pico-8 play session: hold → + tap 🅾, after a click and taps of 🅾, ❎, 🅾+❎, 🅾 in the second before t = 0

[t = 1 s] hold → ~1s, tap 🅾 ~2×
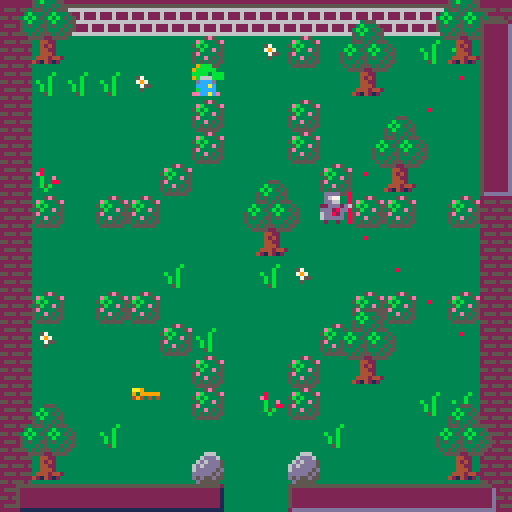
[t = 4 s] hold → ~4s, tap 🅾 ~7×
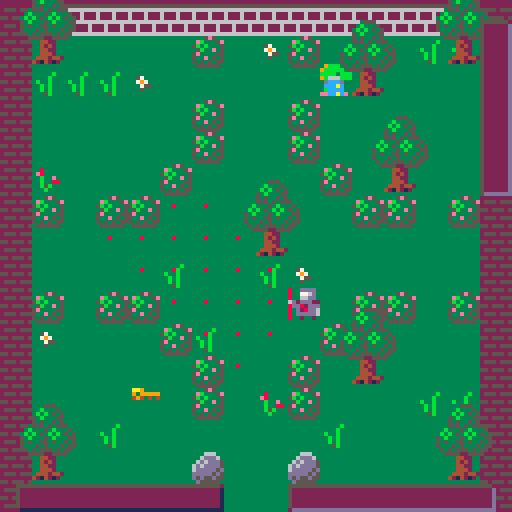
[t = 6 s] hold → ~6s, tap 🅾 ~10×
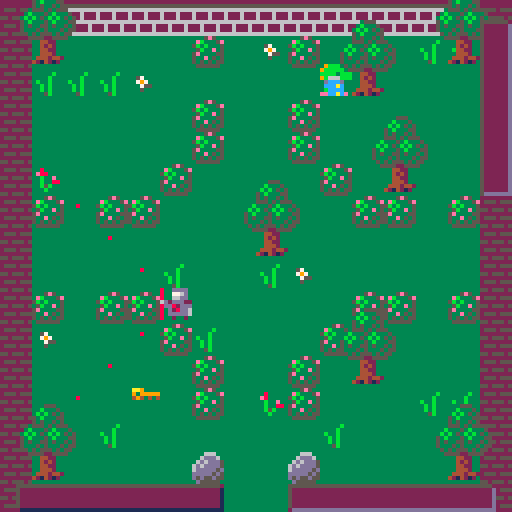
[t = 8 s] hold → ~8s, tap 🅾 ~14×
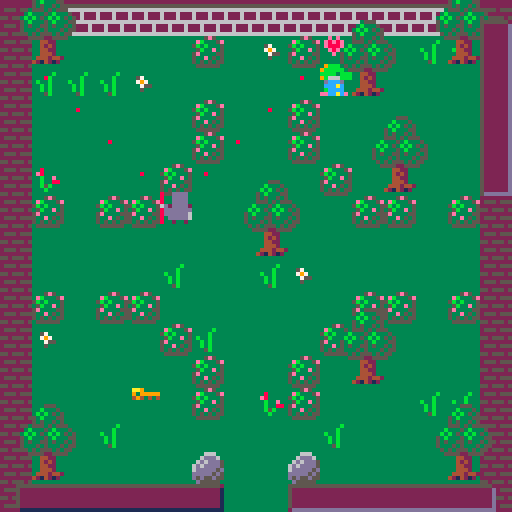

pico-8 cartridge
version 16
__lua__
-- dRAGONDELL
-- BY rELSQUI

cartdata('relsqui_dragondell')

function fr(i) return flr(rnd(i)) end
function choose(a) return a[fr(#a)+1] end
function twixt(i, lo, hi) return i > lo and i < hi end
function is_a(o, cls) return getmetatable(o) == cls end
function opp(dir) return bxor(dir, 1) end
function is_in(o, l) for i in all(l) do if o == i then return true end end return false end

function unpack(t, from)
	from = from or 1
	if (from > #t) return
	return t[from], unpack(t, from+1)
end

function parse(s)
	local result = {}
	for i=1,#s,4 do add(result, sub(s, i, i+3)+0) end
	return unpack(result)
end

local last_heard = {}
function ssfx(s)
	if not last_heard[s] or t() - last_heard[s] > 1 then
		sfx(s)
		last_heard[s] = t()
	end
end

function end_music(game)
	sfx(52, -2)
	music(-1)
	if (game.music) music(25, 0, 7)
	game.current_music = 25
end

function carve_from(x, y, maze)
	local dirs = { parse"   0   1   2   3" }
	for i = #dirs, 1, -1 do
		local swap = fr(#dirs) + 1
		dirs[i], dirs[swap] = dirs[swap], dirs[i]
	end
	for dir in all(dirs) do
		local nx, ny = x, y
		if (dir == 0) nx -= 1
		if (dir == 1) nx += 1
		if (dir == 2) ny -= 1
		if (dir == 3) ny += 1
		if twixt(nx, -1, maze.width) and twixt(ny, -1, maze.height) and maze[nx][ny] == nil then
			maze[x][y][dir + 1] = true
			maze[nx][ny] = { false, false, false, false }
			maze[nx][ny][opp(dir) + 1] = true
			carve_from(nx, ny, maze)
		end
	end
end

function create_maze(width, height)
	local maze, start_x, start_y = { width = width; height = height; }, fr(width), fr(height)
	for x = 0, width - 1 do
		maze[x] = {}
	end
	maze[start_x][start_y] = { false, false, false, false }
	carve_from(start_x, start_y, maze)
	return maze
end

local game = {
	width = 5;
	height = 4;
	difficulty = 1;
	music = true;
	flicker = true;
	start_state = {};
	main_state = {};
	portal_state = {};
	end_state = {};
	royals_left = 0;
	treasure_left = 0;
	del_blinking = 1;
	royal_blinking = 37;
}

function game:reset()
	self.state, self.player, self.royals_left, self.treasure_left, self.start_time, self.end_time = self.start_state, Player(), 0, 0, t(), nil
	if (self.music and self.current_music ~= 0) music(-1) music(0, 0, 3)
	self.current_music = 0
end

function game:draw_hud()
	local p = self.player
	rectfill(parse"   4 121  54 126   5")
	rectfill(parse"   5 122  55 127   13")
	rectfill(parse"   5 122  54 126   2")
	for i = 1, min(5, p.treasure) do spr(58, -1 + (i * 8), 121) end
	if (p.treasure > 5) spr(parse"  20  49 122")

	rectfill(parse"  72 121 122 126   5")
	rectfill(parse"  73 122 123 127  13")
	rectfill(parse"  73 122 122 126   2")
	for i = 1, min(5, p.keys) do spr(42, 64 + (i * 9), 122) end
	if (p.keys > 5) spr(parse"  20 119 122")

	rectfill(parse" 120   5 126  47   5")
	rectfill(parse" 121   6 127  48  13")
	rectfill(parse" 121   6 126  47   2")
	for i = 1, min(5, p.royals_rescued) do spr(41, 121, i * 7) end
	if (p.royals_rescued > 5) spr(20, 123, 42)
end

function game.start_state:update()
	if (not self.knight_x) self.knight_x, self.step, self.counter = 12, -6, 0

	self.counter = (self.counter + 1) % 15
	if (self.counter == 0) self.knight_x += self.step
	if (self.knight_x < -10) self.step = 6
	if (self.knight_x > 86) self.step = -6

	game.del_blinking, game.royal_blinking = (game.del_blinking % 2374) + 1, (game.royal_blinking % 2837) + 1

	if btnp(4) then
		sfx(58)
		last_heard[47] = t()
		game:create_rooms()
		game.state = game.main_state
	end
	if (btnp(0)) game.difficulty = max(0, game.difficulty-1)
	if (btnp(1)) game.difficulty = min(2, game.difficulty+1)
end

function game.start_state:draw()
	rectfill(parse"   0   0 127  64  12")
	rectfill(parse"   0  65 127 127   3")
	for x = 0, 15 do spr(36, x * 8, 64) end
	spr(6, self.knight_x, 67, 1, 1, self.step > 0)
	spr(parse"  26  35  72")
	spr(parse"  30  15  82")
	spr(parse"  47  58  78")
	spr(parse"  47  35  90")
	spr(parse"  71  56  16  13  12")
	if (flr(game.del_blinking/3) % 71 == 0) spr(128, 88, 72)
	if (flr(game.royal_blinking/3) % 40 == 0) spr(129, 104, 72)
	rectfill(parse"  11   9 116  30   2")
	line(parse"  11   9 115   9   8")
	line(parse"  11   9  11  29   8")
	line(parse" 116  30  12  30   1")
	line(parse" 116  30 116  10   1")
	line(parse"  40   0  40   8   4")
	line(parse"  87   0  87   8   4")
	line(parse"  41   0  41   8   5")
	line(parse"  88   0  88   8   5")
	spr(parse"  64  14  12   7   2")
	spr(parse"  96  66  12   6   2")
	local diff = game.difficulty+1
	local str = {'     tourist  ➡️', '⬅️ adventurer ➡️', '⬅️   veteran'}
	local col = {parse"  12   9   8"}
	print(str[diff], 3, 110, col[diff])
	print('press 🅾️ to start', 3, 120, 2)
end

function game.main_state:update()
	local p = game.player
	p:update()
	game.current_room:alert_knights(p.loc, function(k)
		p.seen_by[k.id] = true
		if k.step ~= k.charge and k.step ~= k.stand then
			k:change_state(k.chase, p.loc:copy())
		end
	end)
	for timer in all(game.current_room.timers) do timer:tick() end
	for k in all(game.current_room.knights) do k:check_for_player() end
	if (p.royals_rescued == 0 and p:count_followers() == game.royals_left) p.conga = true
	if (game.treasure_left == 0 and game.royals_left == 0) p.completed = true
	game.current_room:update_danger()
end

function game.main_state:draw()
	game.current_room:draw()
	game:draw_hud()
end

function game.portal_state:update()
	game.current_room.portal_timer:tick()
	self.counter += 1
	if self.counter > 45 then
		game.state = game.end_state
		end_music(game)
	end
end

function game.portal_state:draw()
	if self.counter < 15 then
		game.current_room:draw()
		game:draw_hud()
	else
		rectfill(0, 0, 127, 127, black)
		if self.counter < 30 then
			game.player:draw()
			game.current_room:draw_portal()
		else
			if (game.flicker and band(self.counter, 1) == 1) game.player:draw()
			game.current_room:draw_portal()
		end
	end
end

function game.end_state:update()
	if (btnp(4)) sfx(58) game:reset()
end

function game.end_state:draw()
	game.end_time = game.end_time or t()
	local player, points, knights_seen, seen_by = game.player, parse"   0   0   0"
	local followers, treasure, royals_rescued = player:count_followers(), player.treasure, player.royals_rescued
	-- we can't use #count or all() because these are hashes, not lists
	for knight, saw in pairs(player.knights_seen) do knights_seen += 1 end
	for knight, seen in pairs(player.seen_by) do seen_by += 1 end

	local segments = {
		{'treasure', treasure * 25},
		{'royal reunions', royals_rescued * 50},
		{'keyring', player.keys * 5},
		{'friendly', followers * 10},
		{'fierce', player.knights_toasted * 5},
		{'greedy', (treasure - royals_rescued - followers) * 5},
		{'selfless', treasure == 0 and royals_rescued * 20 or 0},
		{'quick', flr((player.speed_cap - (game.end_time - game.start_time)) * 2.5)},
		{'stealthy', (knights_seen - seen_by) * 5},
		{'shadow', seen_by == 0 and knights_seen * 5 or 0},
		{'conspicuous', knights_seen == seen_by and seen_by * 5 or 0},
		{'long shots', player.long_shots * 20},
		{'close shaves', player.close_shaves * 30},
		{'nick of time', player.nick_of_time and 30 or 0},
		{'conga line', player.conga and royals_rescued * 5 or 0},
		{'pacifist', player.knights_toasted == 0 and knights_seen * 5 or 0},
		{'survivor', player.survived and 500 or 0},
		{'completionist', player.completed and 100 or 0}
	}

	function printsegment(row, label, points, color)
		local color = color or 6 + band(row, 1)
		print(label, 10, row * 8, color)
		print(points, 90, row * 8, color)
	end

	rectfill(parse"   0   0 127 127   3")

	local row = 2
	for segment in all(segments) do
		if segment[2] > 0 then
			segment[2] *= (game.difficulty + 1)
			printsegment(row, unpack(segment))
			points += segment[2]
			row += 1
		end
	end

	if (points > dget(0)) dset(0, points) print('!! new high score !!', 24, (row+4)*8, 12)
	printsegment(row+1, 'your score', points, 10)
	printsegment(row+2, 'high score', dget(0), 9)
	print('press 🅾️ to play again', parse"   2 120   2")
end

function game:create_rooms()
	local max_x, max_y = self.width, self.height
	local maze, size, royal_colors, to_add = create_maze(max_x, max_y), max_x * max_y, {parse"   8  11  12"}, {}
	local goal_count = flr((size-3)/3)
	self.royals_left, self.treasure_left = goal_count, goal_count

	for i = 1, goal_count do add(to_add, 26) add(to_add, 42) add(to_add, 0) end
	for i = 1, 3 do add(to_add, -1) end
	while #to_add < size do add(to_add, -2) end

	local next_color_index, key_count, rooms = 1, 0, {}
	for x = 0, max_x - 1 do
		rooms[x] = {}
		for y = 0, max_y - 1 do
			local valid, goal = false, choose(to_add)
			del(to_add, goal)
			while not valid do
				rooms[x][y] = Room(unpack(maze[x][y]))
				local room = rooms[x][y]
				if goal == 42 then
					local loc = room:random_location(true, true)
					room.decoration[loc.x][loc.y] = 42
					room:add_goal(loc)
				elseif goal == 26 then
					local loc = room:add_obstacle(26)
					room:add_goal(loc)
				elseif goal == 0 then
					local color = choose(royal_colors)
					local loc = room:add_npc(Royal, color)
					room:add_goal(loc)
				elseif goal == -1 then
					room:add_castle(royal_colors[next_color_index])
				elseif goal == -2 then
					room:add_npc(Knight)
				end
				if (rnd(4) < 3) room:add_npc(Knight)
				valid = room:validate()
				if (valid and goal == -1) next_color_index += 1
			end
		end
	end

	self.rooms, self.loc = rooms, Location(fr(max_x), fr(max_y))
	self.rooms[self.loc.x][self.loc.y].obstacles[2][2] = nil
	self:change_room_loc(self.loc)
end

function game:change_room(direction)
	local new_loc = self.loc:copy()
	new_loc:shift(direction)
	self:change_room_loc(new_loc)
end

function game:change_room_loc(new_loc)
	if (self.current_room) self.current_room:unload()
	self.loc = new_loc
	self.current_room = self.rooms[self.loc.x][self.loc.y]
	self.current_room:load()
	self.current_room:update_danger()
	if not game.player.rooms_seen[self.current_room.id] then
		game.player.speed_cap += 10
		game.player.rooms_seen[self.current_room.id] = true
	end
end

function towards(source, dest)
	local dx, dy = source.x - dest.x, source.y - dest.y
	if dx > 0 then xdir = 0 elseif dx < 0 then xdir = 1 end
	if dy > 0 then ydir = 2 elseif dy < 0 then ydir = 3 end
	if (not xdir and not ydir) return {nil, nil}
	if (not xdir) return {ydir, nil}
	if (not ydir) return {xdir, nil}
	if (abs(dx) > abs(dy)) return {xdir, ydir}
	return {ydir, xdir}
end

function Class(superclass)
	local cls = {}
	cls.next_id, cls.__index = 0, cls
	superclass = superclass or {}
	function superclass.__call(cls, ...)
		local c = {}
		setmetatable(c, cls)
		c.id = cls.next_id
		cls.next_id += 1
		c:constructor(...)
		return c
	end
	setmetatable(cls, superclass)
	return cls
end

Location = Class()
function Location:constructor(x, y)
	self.x, self.y = x, y
end

function Location:__eq(other)
	return self.x == other.x and self.y == other.y
end

function Location:copy()
	return Location(self.x, self.y)
end

function Location:next_to(other)
	local test_loc = self:copy()
	test_loc.y -= 1
	if (test_loc == other) return 2
	test_loc.y += 2
	if (test_loc == other) return 3
	test_loc.y -= 1
	test_loc.x -= 1
	if (test_loc == other) return 0
	test_loc.x += 2
	if (test_loc == other) return 1
	return nil
end

function Location:between(a, b)
	if (self.x < a.x and self.x < b.x) return false
	if (self.x > a.x and self.x > b.x) return false
	if (self.y < a.y and self.y < b.y) return false
	if (self.y > a.y and self.y > b.y) return false
	return true
end

function Location:shift(direction)
	if direction == 0 then
		self.x -= 1
	elseif direction == 1 then
		self.x += 1
	elseif direction == 2 then
		self.y -= 1
	elseif direction == 3 then
		self.y += 1
	end
end

function Location:oob()
	return self.x < 0 or self.x > 15 or self.y < 0 or self.y > 15
end

Timer = Class()
function Timer:constructor(maximum, callback, destructing)
	self.current, self.maximum, self.callback, self.destructing = 1, maximum, callback, destructing
end

function Timer:tick()
	self.current = (self.current % self.maximum) + 1
	if self.current >= self.maximum then
		self.callback()
		if (self.destructing) del(game.current_room.timers, self)
	end
end

Sprite = Class()
function Sprite:constructor(left, right, up, down)
		self.facing, self.face = fr(4), {}
		self:replace(left, right, up, down)
end

function Sprite:replace(left, right, up, down)
	if not right then
		right, up, down = left, left, left
	elseif not up then
		up, down, right = right, right, left
	elseif not down then
		down, up, right = up, right, left
	end
	self.face[0], self.face[1], self.face[2], self.face[3] = left, right, up, down
end

function Sprite:draw_at(loc)
	local flip_h = self.face[0] == self.face[1] and self.facing == 1
	local flip_v = self.face[2] == self.face[3] and self.facing == 2
	spr(self.face[self.facing], loc.x * 8, loc.y * 8, 1, 1, flip_h, flip_v)
end

Particle = Class()
function Particle:constructor(type, x, y, flip)
	-- TODO: move the particle timing logic in here
	-- as well as horizontal flip logic (so ! stays over sprite heads, for example)
	self.type, self.x, self.y, self.flip = type, x, y, flip or false
end

function Particle:draw()
	spr(self.type, self.x * 8, self.y * 8, 1, 1, self.flip)
end

Shadow = Class()
function Shadow:constructor(parent)
	self[0], self[1], self[2], self[3], self.parent = {}, {}, {}, {}, parent
	self:update()
end

function Shadow:update()
	local loc, full, i = self.parent.loc, 0b1111111111111111, 0
	while i < loc.y do
		self[0][i] = shl(full, abs(i - loc.y) + 15 - loc.x)
		-- TODO: try using explicit logical shift
		-- we use this slightly pre-shifted literal to keep lua from helpfully shifting 1s in from the left
		self[1][i] = shl(shr(0b0111111111111111.1, abs(i - loc.y) + loc.x), 1)
		self[2][i] = bxor(full, bor(shl(full, abs(i - loc.y - 1) + 15 - loc.x), shl(shr(0b011111111111111.1, abs(i - loc.y) + loc.x), 1)))
		self[3][i] = 0
		i += 1
	end
	while i < 16 do
		self[0][i] = shl(full, abs(i - loc.y) + 15 - loc.x)
		self[1][i] = shl(shr(0b0111111111111111.1, abs(i - loc.y) + loc.x), 1)
		self[2][i] = 0
		self[3][i] = bxor(full, bor(shl(full, abs(i - loc.y + 1) + 15 - loc.x), shl(shr(0b011111111111111.1, abs(i - loc.y) + loc.x), 1)))
		i += 1
	end
	if (is_a(self.parent, Knight) and game.current_room) game.current_room.danger_needs_update = true
end

function Shadow:contains(x, y, direction)
	return band(self[direction][y], shl(1, 15 - x)) ~= 0
end

VisibleThing = Class(Object)
function VisibleThing:constructor(sprite, loc, facing)
	self.sprite, self.loc = sprite, loc
	self.shadow = Shadow(self)
	if (facing) self.sprite.facing = facing
end

function VisibleThing:draw()
	self.sprite:draw_at(self.loc)
end

Obstacle = Class(Object)
function Obstacle:constructor(spr, x, y)
	self.type, self.loc = spr, Location(x, y)
	self.shadow = Shadow(self)
end

function Obstacle:add_shadow(room)
	-- TODO: use sprite flags for this property
	if (self.type == 49) return
	for x = 0, 15 do for y = 0, 15 do for dir = 0, 3 do
		if (self.shadow:contains(x, y, dir)) add(room.obstacle_shadows[dir][x][y], self)
	end end end
end

Room = Class()
function Room:constructor(exit_left, exit_right, exit_up, exit_down)
	local pix_spr = {0, 36, 0, 0, 0, 16, nil, 52, 0, 0, 48, 49, 0, 21}

	function sp_map(room, dx, dy)
		for x = 0,15 do for y = 0,15 do
			local p = sget(x+dx, y+dy)
			if (is_in(p, {parse"   2   6   7   8  11  12  14"})) room.obstacles[x][y] = pix_spr[p]
		end end
	end

	local archetypes = {
		{ trees = 4 + fr(6); bushes = 4 + fr(5); rocks = 4 + fr(4); water = 3 + fr(3); },
		{ trees = 10 + fr(4); bushes = 2 + fr(3);  rocks = fr(2); water = fr(4); },
		{ trees = fr(2); bushes = 0; rocks = 10 + fr(4); water = 0; },
		-- watery has a lot of cover objects because water is going to override a lot of them
		{ trees = 4 + fr(4); bushes = 5 + fr(4); rocks = 2 + fr(4); water = 7 + fr(4); }
	}

	local set_pieces = {
			function() end,
			function() end,
			function() end,

			function(room)
				-- divided in quarters
				sp_map(room, 0, 112)
				local o = room.obstacles
				if (room.exit[0]) for x=1,4 do for y=7,8 do o[x][y] = nil end end
				if (room.exit[1]) for x=11,14 do for y=7,8 do o[x][y] = nil end end
				if (room.exit[2]) for x=7,8 do for y=0,4 do o[x][y] = nil end end
				if (room.exit[3]) for x=7,8 do for y=11,14 do o[x][y] = nil end end
			end,

			function(room)
				-- center block
				sp_map(room, 32, 96)
				local o = room.obstacles
				if (room.exit[0]) for x=1,3 do for y=7,8 do o[x][y] = nil end end
				if (room.exit[1]) for x=12,14 do for y=7,8 do o[x][y] = nil end end
				if (room.exit[2]) for x=7,8 do for y=0,3 do o[x][y] = nil end end
				if (room.exit[3]) for x=7,8 do for y=12,14 do o[x][y] = nil end end
			end,

			function(room)
				-- tree circle
				sp_map(room, 0, 96)
			end,

			function(room)
				-- moat
				sp_map(room, 32, 112)
				local o = room.obstacles
				if room.exit[0] then
					o[1][7] = nil
					o[1][8] = nil
				end
				if room.exit[1] then
					o[14][7] = nil
					o[14][8] = nil
				end
				if room.exit[2] then
					o[7][1] = nil
					o[8][1] = nil
				end
				if room.exit[3] then
					o[7][14] = nil
					o[8][14] = nil
				end
			end,

			function (room)
				-- river
				for x=0,15 do for y=0,15 do if (room.obstacles[x][y] == 49) room.obstacles[x][y] = nil end end
				sp_map(room, 16, 64+fr(4)*16)
			end,

			function (room)
				-- garden w/bushes
				local o = room.obstacles
				for x=0,15 do for y=0,15 do if (is_in(o[x][y], {16, 21})) o[x][y] = nil end end
				sp_map(room, 0, 80)
				if not room.exit[0] then
					o[1][6] = 21
					o[1][9] = 21
				end
				if not room.exit[1] then
					o[14][6] = 21
					o[14][9] = 21
				end
				if not room.exit[2] then
					o[6][1] = 21
					o[9][1] = 21
				end
				if not room.exit[3] then
					o[6][14] = 21
					o[9][14] = 21
				end
			end
	}

	local roomtype, sp, obstacles, decor_types, decor_count = choose(archetypes), choose(set_pieces), {}, {parse"  30  31  47  46"}, 20 + fr(5)
	self.visible_things, self.knights, self.timers, self.decoration, self.obstacles, self.exit, self.danger_needs_update = {game.player}, {}, {}, {}, obstacles, {exit_right, exit_up, exit_down}, false
	self.exit[0] = exit_left

	for x = 0, 15 do
		obstacles[x] = {}
		self.decoration[x] = {}
	end

	for i = 1, decor_count do
		local x = fr(14) + 1
		local y = fr(14) + 1
		local type = 30
		local j = fr(20)
		if j < 1 then
			type = 46
		elseif j < 3 then
			type = 31
		elseif j < 5 then
			type = 47
		end
		self.decoration[x][y] = type
	end

	for key, sprite in pairs({trees = 48, rocks = 16, bushes = 21}) do
		for i = 1, roomtype[key] do self:add_obstacle(sprite) end
	end

	for i = 1, roomtype.water do
		local base_x = fr(10) + 2
		local base_y = fr(10) + 2
		for x = base_x, base_x + 2 do
			for y = base_y, base_y + 2 do
				obstacles[x][y] = 49
			end
		end
	end

	for x = 1, 14 do
		obstacles[x][0] = 52
		obstacles[x][15] = 36
	end
	for y = 0, 15 do
		obstacles[0][y] = 36
		obstacles[15][y] = 36
	end

	self.goals = {}
	if self.exit[0] then
		obstacles[0][6] = 52
		obstacles[0][7] = nil
		obstacles[0][8] = nil
		-- this is a hash: y*width+x, but all those are constant
		add(self.goals, 112)
	end
	if self.exit[1] then
		obstacles[15][6] = 52
		obstacles[15][7] = nil
		obstacles[15][8] = nil
		add(self.goals, 127)
	end
	if self.exit[2] then
		obstacles[7][0] = nil
		obstacles[8][0] = nil
		add(self.goals, 7)
	end
	if self.exit[3] then
		obstacles[7][15] = nil
		obstacles[8][15] = nil
		add(self.goals, 247)
	end

	sp(self)
end

function Room:validate()
	-- cribbed from itty bitty citty, thx nornagon
	function open(pt) return twixt(pt.x, -1, 16) and twixt(pt.y, -1, 16) and self:get_type(pt.x, pt.y) == nil end
	local seen, to_find = {}, {}
	for g in all(self.goals) do add(to_find, g) end
	local front = {{x=2; y=2}}
	while #front > 0 do
		local check = front[#front]
		del(front, check)
		local hash = check.y*16+check.x
		if open(check) then
			seen[hash] = true
			del(to_find, hash)
			if (#to_find == 0) break
			for dx=-1,1 do for dy=-1,1 do
				if abs(dx)+abs(dy) == 1 then
					local h = (check.y+dy)*16+check.x+dx
					if (not seen[h]) front[#front+1] = {x=check.x+dx; y=check.y+dy}
				end
			end end
		elseif self:get_type(check.x, check.y) == 26 then
			del(to_find, hash)
		end
	end
	return #to_find == 0
end

function Room:add_goal(loc)
	add(self.goals, loc.y*16+loc.x)
end

function Room:get_type(x, y)
	if (x < 0 or y < 0 or x > 15 or y > 15) return nil
	if (not self.obstacles[x]) return nil
	if (not self.obstacles[x][y]) return nil
	if (is_a(self.obstacles[x][y], Obstacle)) return self.obstacles[x][y].type
	return self.obstacles[x][y]
end

function Room:obstacle_at(loc, except)
	local type = self:get_type(loc.x, loc.y)
	if (type and type ~= except) return self.obstacles[loc.x][loc.y]
	return nil
end

function Room:at(loc, except)
	for thing in all(self.visible_things) do if (thing and thing ~= except and thing.loc == loc) return thing end
	return self:obstacle_at(loc)
end

function Room:random_location(empty, unhidden)
	function middleish_random() return fr(12) + 2 end

	local loc = Location(middleish_random(), middleish_random())
	while (unhidden and self:get_type(loc.x, loc.y+1) == 48) or (empty and self:at(loc)) do
		loc = Location(middleish_random(), middleish_random())
	end
	return loc
end

function Room:add_npc(type, color)
	if (type == Knight and game.difficulty == 0) return
	local loc = self:random_location(true)
	add(self.visible_things, type(self, loc, game.player.sprite.facing, color))
	return loc
end

function Room:add_obstacle(type)
	local loc = self:random_location(true, true)
	self.obstacles[loc.x][loc.y] = type
	return loc
end

function Room:add_portal()
	self.portal, self.portal_offset, self.portal_step = self:random_location(true, true), -2, 1
	self.portal_timer = Timer(20, function()
		self.portal_offset += self.portal_step
		if (self.portal_offset ~= -1) self.portal_step *= -1
	end)
	add(self.timers, self.portal_timer)
	self:add_goal(self.portal)
end

function Room:add_castle(color)
	local o, x, y = self.obstacles, fr(11)+3, fr(11)+3
	self.castle_color = color
	o[x][y] = 37
	o[x+1][y] = 38
	o[x][y+1] = 53
	o[x+1][y+1] = 54

	self.castle_near = {}
	self.castle_near[(y+2)*16+x] = true
	self.castle_near[(y+2)*16+x+1] = true

	add(self.goals, (y+2)*16+x)
	add(self.goals, (y+2)*16+x+1)
end

function Room:unload()
	self.obstacle_shadows, self.danger, self.treetops = nil, nil, nil
	for x = 0, 15 do
		for y = 0, 15 do
			if (self.obstacles[x][y]) self.obstacles[x][y] = self.obstacles[x][y].type
			if (is_in(self.decoration[x][y], {9, 25})) self.decoration[x][y] = nil
		end
	end
end

function Room:load()
	self.danger = {}
	self.obstacle_shadows = {}
	for dir = 0, 3 do
		self.obstacle_shadows[dir] = {}
	end
	for x = 0, 15 do
		for dir = 0, 3 do
			self.obstacle_shadows[dir][x] = {}
		end
		for y = 0, 15 do
			for dir = 0, 3 do
				self.obstacle_shadows[dir][x][y] = {}
			end
			if (self.obstacles[x][y]) self.obstacles[x][y] = Obstacle(self.obstacles[x][y], x, y)
		end
	end

	self.treetops = {}
	for x = 0, 15 do
		self.danger[x] = {}
		for y = 0, 15 do
			self.danger[x][y] = {}
			current = self:get_type(x, y)
			if current then
				mset(x, y, current)
				self.obstacles[x][y]:add_shadow(self)
			else
				mset(x, y, 0)
			end
			mset(x + 16, y, 0)
			mset(x + 32, y, 0)
			mset(x + 48, y, 0)
			if current == 49 then
				if (self:get_type(x - 1, y) == 49) mset(x + 16, y, 49)
				if (self:get_type(x, y - 1) == 49) mset(x + 32, y, 49)
			else
				if current == 48 then
					add(self.treetops, {x * 8, y * 8 - 11})
					add(self.treetops, {x * 8 - 3, y * 8 - 6})
					add(self.treetops, {x * 8 + 3, y * 8 - 6})
				end
				if self:get_type(x - 1, y) == 49 then
					if (self:get_type(x, y - 1) == 49 and self:get_type(x - 1, y - 1) == 49) mset(x + 48, y, 51)
					if (self:get_type(x, y + 1) == 49 and self:get_type(x - 1, y + 1) == 49) mset(x + 48, y, 35)
				end
				if self:get_type(x + 1, y) == 49 then
					if (self:get_type(x, y - 1) == 49 and self:get_type(x + 1, y - 1) == 49) mset(x + 48, y, 50)
					if (self:get_type(x, y + 1) == 49 and self:get_type(x + 1, y + 1) == 49) mset(x + 48, y, 34)
				end
			end
		end
	end

	local p = game.player
	for k in all(self.knights) do
		if not p.knights_seen[k.id] then while abs(k.loc.x - p.loc.x) < 4 and abs(k.loc.y - p.loc.y) < 4 do k.loc = self:random_location(true) end end
		p.knights_seen[k.id] = true
		k.sprite.facing = p.sprite.facing
		k:change_state(k.stand)
		add(self.timers, Timer(20, function() k:change_state(k.default_state) end, true))
	end
	self.danger_needs_update = true
end

function Room:update_danger()
	if (not self.danger_needs_update) return
	for x = 0, 15 do
		for y = 0, 15 do
			self.danger[x][y] = {}
			for k in all(game.current_room.knights) do
				if k.shadow:contains(x, y, k.sprite.facing) then
					local blocked = false
					for o in all(self.obstacle_shadows[k.sprite.facing][x][y]) do
						if k.shadow:contains(o.loc.x, o.loc.y, k.sprite.facing) and o.loc:between(k.loc, {x=x; y=y;}) then
							blocked = true
							break
						end
					end
					if (not blocked) add(self.danger[x][y], k)
				end
			end
		end
	end
	self.danger_needs_update = false
end

function Room:alert_knights(loc, cb)
	local klist = self.danger[loc.x][loc.y]
	if (game.difficulty == 2 and #klist > 0) klist = self.knights
	for k in all(klist) do cb(k) end
end

function Room:draw()
	self.particles = {}
	rectfill(parse"   0   0 127 127   3")

	line(parse"   0   0  55   0   2")
	line(parse"  72   0 127   0   2")
	if (not self.exit[2]) line(parse"  56   0  71   0   2")

	for x = 0, 15 do
		for y = 0, 15 do
			local decoration = self.decoration[x][y]
			if (decoration) spr(decoration, x * 8, y * 8)
			if (#self.danger[x][y] > 0) spr(33, x * 8, y * 8)
			if (#self.danger[x][y] > 1) spr(33, x * 8, y * 8, 1, 1, true, true)
		end
	end

	map(parse"  16   0  -4   1  16  16")
	map(parse"  32   0   0  -3  16  16")
	map(parse"  48   0   0   1  16  16")
	pal(8, self.castle_color or 8)
	map(parse"   0   0   0   1  16  16")
	pal()

	for thing in all(self.visible_things) do thing:draw() end
	if (self.portal) self:draw_portal()
	for t in all(self.treetops) do spr(32, t[1], t[2]) end
	for particle in all(self.particles) do particle:draw() end
end

function Room:draw_portal()
	spr(39, self.portal.x * 8, self.portal.y * 8 + self.portal_offset)
	spr(55, self.portal.x * 8, (self.portal.y + 1) * 8 + self.portal_offset)
end

Fireball = Class(VisibleThing)
function Fireball:constructor(loc, facing)
	getmetatable(Fireball).constructor(self, Sprite(4, 5), loc:copy(), facing)
	self.origin = loc:copy()
	self.age = 0
	self.timer = Timer(2, function()
		local room = game.current_room
		self.loc:shift(self.sprite.facing)
		local collider = room:at(self.loc)
		if is_a(collider, Knight) then
			if (self.age > 9) game.player.long_shots += 1
			collider:toast()
			self:destroy()
		elseif is_a(collider, Royal) then
			collider:dodge(self.sprite.facing)
		elseif self.loc:oob() or room:obstacle_at(self.loc, 49) then
			self:destroy()
		elseif game.current_room.decoration[self.loc.x][self.loc.y] == 9 then
			self:destroy()
		elseif game.difficulty > 1 then
			room:alert_knights(self.loc, function(k) k:change_state(k.chase, self.origin) end)
		end
		self.age += 1
	end)
	add(game.current_room.timers, self.timer)
end

function Fireball:destroy()
	del(game.current_room.visible_things, self)
	del(game.current_room.timers, self.timer)
end

Character = Class(VisibleThing)
function Character:draw()
	self.sprite:draw_at(self.loc)
	local p
	if (self.charmed) p = Particle(14, self.loc.x, self.loc.y - 1)
	if (self.alarmed) p = Particle(15, self.loc.x, self.loc.y - 1)
	if (self.smoking) p = Particle(62, self.loc.x, self.loc.y - 1, band(game.player.fireball_charge/5, 1) == 1)
	if (p) add(game.current_room.particles, p)
end

function Character:move(direction)
	local move_result = {true, nil}
	if (not direction) return move_result
	local old_loc = self.loc:copy()
	self.sprite.facing = direction
	self.loc:shift(direction)
	if self.loc:oob() then
		move_result = {false, nil}
	else
		collider = game.current_room:at(self.loc, self)
		if collider then
			if is_a(collider, Royal) and collider.following and not (self.loc:oob() or old_loc:oob()) then
				collider.loc = old_loc
				collider:check_castle()
				move_result = {true, collider}
			else
				move_result = {false, collider}
			end
		else
			if (self == game.player) sfx(62)
		end
	end
	if move_result[1] then
		self.shadow:update()
	else
		self.loc = old_loc
	end
	return move_result
end

function Character:count_followers()
	local followers = 0
	local f = self.followed_by
	while f do
		followers += 1
		f = f.followed_by
	end
	return followers
end

NPC = Class(Character)
function NPC:constructor(room, ...)
	getmetatable(NPC).constructor(self, ...)
	self.room, self.step, self.wander_speed, self.patrol_speed = room, self.wander, 20 + fr(20), 15 + fr(5) - (game.difficulty * 3)
	-- wrap step callback in a function so it'll re-evaluate what it is every time
	self.timer = Timer(self.wander_speed, function() self:step() end)
	add(self.room.timers, self.timer)
end

function NPC:move_towards(target_loc)
	local move_result, choices = {false, nil}, towards(self.loc, target_loc)
	for dir in all(choices) do
		if (not dir) break
		move_result = self:move(dir)
		if (move_result[1]) break
	end
	return move_result
end

function NPC:turn()
	if is_in(self.sprite.facing, {2, 3}) then
		if rnd(2) < 1 then
			choices = {0, 1}
		else
			choices = {1, 0}
		end
	else
		if rnd(2) < 1 then
			choices = {2, 3}
		else
			choices = {3, 2}
		end
	end
	local test_loc = self.loc:copy()
	test_loc:shift(choices[1])
	if self.room:at(test_loc) or test_loc:oob() then
		self.sprite.facing = choices[2]
	else
		self.sprite.facing = choices[1]
	end
	self.room.danger_needs_update = true
end

function NPC:dodge(direction)
	if (is_in(self.sprite.facing, {direction, opp(direction)})) self:turn()
	self:move(self.sprite.facing)
end

function NPC:change_state(new_state, ...)
	if (self.step == self.charge and new_state != self.charge and is_a(self, Knight)) self.sprite:replace(parse"   6   8   7")

	self.alarmed, self.charmed = false, false
	if new_state == self.charge then
		if (self.step ~= self.charge and self.step ~= self.chase) ssfx(57)
		self.timer.maximum = 6 - (game.difficulty * 2)
		if (is_a(self, Knight)) self.sprite:replace(parse"  22  24  23")
		self.alarmed = true
	elseif new_state == self.chase then
		if (self.step ~= self.charge and self.step ~= self.chase) ssfx(57)
		self.chase_time = 0
		self.chasing = ...
		self.timer.maximum = 7 - (game.difficulty * 2)
		self.alarmed = true
	elseif new_state == self.wander then
		self.timer.maximum = self.wander_speed
	elseif new_state == self.patrol then
		self.timer.maximum = self.patrol_speed
	elseif new_state == self.spin then
		self.timer.maximum = self.patrol_speed + 10
	elseif new_state == self.follow then
		self.timer.maximum = 4
		self.charmed = true
		add(self.room.timers, Timer(30, function() self.charmed = false end, true))
		self:start_following(...)
	end

	self.step = new_state
end

function NPC:stand()
end

function NPC:charge()
	local move_result = self:move(self.sprite.facing)
	if move_result[2] == game.player then
		sfx(51)
		game.player.sprite:replace(17, 19, 18)
		game.player.update = function() end
		self:change_state(self.stand)
		game.player.seen_by[self.id] = true
		game.state = game.end_state
		end_music(game)
	elseif not move_result[1] then
		self:change_state(self.default_state)
	end
end

function NPC:wander()
	local choice = rnd(20)
	if (choice < 1) return
	if (choice < 3) self:turn()
	if (not self:move(self.sprite.facing)[1]) self:turn()
end

function NPC:patrol()
	if (not self:move(self.sprite.facing)[1]) self:turn()
end

function NPC:spin()
	local next = {parse"   2   3   1   0"}
	local next_face = next[self.sprite.facing+1]
	if twixt(self.loc.x, 4, 11) and twixt(self.loc.y, 4, 11) or not self:move_towards(Location(7, 8))[1] then
		self.sprite.facing = next_face
		self.room.danger_needs_update = true
	end
end

function NPC:chase()
	self.chase_time += 1
	if (self.loc == self.chasing or not self:move_towards(self.chasing)[1] or self.chase_time > 16) self:change_state(self.default_state)
end

function NPC:follow()
	if (self.following.loc:oob()) return
	local towards_following = self.loc:next_to(self.following.loc)
	if towards_following then
		self.sprite.facing = towards_following
		return
	end

	local target_loc = self.following.loc:copy()
	target_loc:shift(opp(self.following.sprite.facing))
	self:move_towards(target_loc)
end

function NPC:start_following(target)
	local last_follower = target
	while last_follower.followed_by ~= nil do last_follower = last_follower.followed_by end
	if (last_follower == self) return
	if self.following and self.followed_by then
		self.followed_by.following, self.following.followed_by = self.following, self.followed_by
		self.followed_by = nil
	elseif self.following then
		self.following.followed_by = nil
	elseif self.followed_by then
		self.followed_by.following = nil
	end
	self.following = last_follower
	last_follower.followed_by = self
end

function NPC:stop_following()
	if (not self.following) return
	if (self.followed_by) self.followed_by.following = self.following
	self.following.followed_by, self.following, self.followed_by = self.followed_by, nil, nil
end

Knight = Class(NPC)
function Knight:constructor(room, loc, facing)
	getmetatable(Knight).constructor(self, room, Sprite(parse"   6   8   7"), loc, facing)
	self.default_state = choose({self.patrol, self.spin})
	self:change_state(self.default_state)
	self.timer.current = fr(self.timer.maximum)
	add(room.knights, self)
	self.room = room
end

function Knight:draw()
	if self.default_state == self.spin then
		pal(13, 5)
	end
	getmetatable(Knight).draw(self)
	pal()
end

function Knight:charge()
	getmetatable(Knight).charge(self)
	if (self.step ~= self.charge) self.sprite:replace(6, 8, 7)
end

function Knight:check_for_player()
	if (is_in(self.step, {self.charge, self.stand}) or self.toasted) return
	local towards_player = self.loc:next_to(game.player.loc)
	if (towards_player and towards_player ~= opp(self.sprite.facing)) self.sprite.facing = towards_player

	local watching = self.loc:copy()
	local found = nil
	while not watching:oob() and (not found or is_a(found, Fireball)) do
		watching:shift(self.sprite.facing)
		found = self.room:at(watching)
	end
	if (found == game.player) self:change_state(self.charge)
end

function Knight:toast()
	if (self.toasted) return
	local x, y, room = self.loc.x, self.loc.y, self.room
	if (self.loc:next_to(game.player.loc) and self.sprite.facing ~= game.player.sprite.facing) game.player.close_shaves += 1
	sfx(50)
	game.player.knights_toasted += 1
	del(room.timers, self.timer)
	del(room.knights, self)
	del(room.visible_things, self)
	self.toasted, room.danger_needs_update = true, true
	local old_decor = room.decoration[x][y]
	room.decoration[x][y] = 9
	add(room.timers, Timer(18, function()
		room.decoration[x][y] = 25
		add(room.timers, Timer(18, function()
			room.decoration[x][y] = old_decor == 42 and old_decor or nil
		end, true))
	end, true))
end

Royal = Class(NPC)
function Royal:constructor(room, loc, facing, color)
	local base = 16 * fr(4) + 11
	getmetatable(Royal).constructor(self, room, Sprite(base, base + 2, base + 1), loc, facing)
	local secondaries = {parse"   0   1   2   3   4   5   6   7   2   9  10   5   1  13  14  15"}
	self.primary_color, self.secondary_color = color, secondaries[color + 1]
end

function Royal:draw(...)
	pal(11, self.primary_color)
	pal(5, self.secondary_color)
	getmetatable(Royal).draw(self, ...)
	pal()
end


function Royal:move(...)
	local result = getmetatable(Royal).move(self, ...)
	self:check_castle()
	return result
end

function Royal:check_castle()
	local room = self.room
	if room.castle_color == self.primary_color and room.castle_near[self.loc.y*16+self.loc.x] then
		sfx(54)
		self:stop_following()
		self:change_state(self.stand)
		self.sprite.facing = 2
		del(room.timers, self.timer)
		game.player.royals_rescued += 1
		game.royals_left -= 1
		if (game.royals_left == 0) game.current_room:add_portal()
		add(room.timers, Timer(15, function()
			self.charmed = true
			self.loc:shift(2)
			add(room.timers, Timer(10, function() del(room.visible_things, self) end, true))
		end, true))
	end
end

function Royal:charm(charmer)
	if (not self.charmed) self:change_state(self.follow, charmer)
end

Player = Class(Character)
function Player:constructor()
	getmetatable(Player).constructor(self, Sprite(parse"   1   3   2"), Location(2, 2), 1)
	self.treasure, self.royals_rescued, self.knights_toasted, self.keys, self.fireball_charge, self.fireball_cooldown, self.close_shaves, self.long_shots, self.speed_cap, self.fireball_max, self.fireball_charge_max, self.fireball_cooldown_max, self.knights_seen, self.rooms_seen, self.seen_by = 0, 0, 0, 0, 0, 0, 0, 0, 0, 10, 30, 15, {}, {}, {}
end

function Player:update()
	self.charming, self.smoking, self.fireball_cooldown = false, false, max(0, self.fireball_cooldown - 1)
	if btn(4) then
		self.charming = true
	else
		last_heard[47], last_heard[55] = 0, 0
	end
	if btn(5) and self.fireball_cooldown == 0 then
		if self.fireball_charge == 0 then ssfx(52) end
		self.fireball_charge += 1
		if self.fireball_charge > self.fireball_charge_max then
			ssfx(53)
			add(game.current_room.visible_things, Fireball(self.loc, self.sprite.facing))
			add(game.current_room.timers, Timer(self.fireball_max, function()
				self.fireball_charge, self.fireball_cooldown = 0, self.fireball_cooldown_max
			end, true))
		else
			self.smoking = true
		end
	else
		sfx(52, -2)
		last_heard[52], last_heard[53], self.fireball_charge = parse"   0   0   0"
	end

	if self.charming then
		self:charm_facing()
		self.charmed = true
	else
		self.charmed = false
	end
	local shift = nil
	if (btnp(0)) shift = 0
	if (btnp(1)) shift = 1
	if (btnp(2)) shift = 2
	if (btnp(3)) shift = 3
	self:move(shift)
end

function Player:move(direction)
	local move_result = getmetatable(Player).move(self, direction)
	local room_d = game.current_room.decoration
	if move_result[1] then
		local x, y = self.loc.x, self.loc.y
		local decor = room_d[x][y]
		if decor == 42 then
			sfx(61)
			self.keys += 1
			room_d[x][y] = nil
		elseif decor == 10 then
			sfx(60)
			self.treasure += 1
			game.treasure_left -= 1
			room_d[x][y] = nil
		end
	else
		if is_a(move_result[2], Obstacle) then
			local obstacle = move_result[2]
			local o_loc = obstacle.loc
			if obstacle.type == 26 then
				if self.keys > 0 then
					sfx(59)
					self.keys -= 1
					game.current_room.obstacles[o_loc.x][o_loc.y] = nil
					room_d[o_loc.x][o_loc.y] = 10
					mset(o_loc.x, o_loc.y, nil)
				else
					sfx(48)
				end
			else
				sfx(48)
			end

		elseif is_a(move_result[2], Knight) and not move_result[2].toasted then
			move_result[2].sprite.facing = opp(self.sprite.facing)

		elseif move_result[2] == nil then
			local follower_x, follower_y
			if direction == 1 then
				self.loc.x, follower_x, follower_y = 0, -1, self.loc.y
			elseif direction == 0 then
				self.loc.x, follower_x, follower_y = 15, 16, self.loc.y
			elseif direction == 2 then
				self.loc.y, follower_x, follower_y = 15, self.loc.x, 16
			else
				self.loc.y, follower_x, follower_y = 0, self.loc.x, -1
			end

			local old_room = game.current_room
			game:change_room(direction)

			local collider, follower = game.current_room:at(self.loc), self.followed_by
			if (is_a(collider, Royal) or is_a(collider, Knight)) collider:dodge(self.sprite.facing)
			while follower do
				follower.charmed = false
				del(old_room.visible_things, follower)
				del(old_room.timers, follower.timer)
				add(game.current_room.visible_things, follower)
				add(game.current_room.timers, follower.timer)
				follower.room, follower.loc, follower.sprite.facing = game.current_room, Location(follower_x, follower_y), self.sprite.facing
				follower = follower.followed_by
			end
		end
	end

	if self.loc == game.current_room.portal then
		sfx(49)
		for k in all(game.current_room.knights) do if (is_in(k.step, {k.charge, k.chase})) self.nick_of_time = true end
		game.state, game.portal_state.counter, self.survived = game.portal_state, 0, true
	end
end

function Player:charm_facing()
	local charm_loc = self.loc:copy()
	charm_loc:shift(self.sprite.facing)
	local charmed = game.current_room:at(charm_loc)
	if (not is_a(charmed, Royal)) ssfx(47) return

	ssfx(55)
	charmed.sprite.facing = opp(self.sprite.facing)
	charmed:charm(self)
end

function add_toggle(i, var, on_text, off_text, on_fn, off_fn)
	menuitem(i, game[var] and on_text or off_text, function()
		game[var] = not game[var]
		add_toggle(i, var, on_text, off_text, on_fn, off_fn)
		if (game[var] and on_fn) on_fn()
		if (not game[var] and off_fn) off_fn()
	end)
end

function _init()
	game:reset()
	add_toggle(4, 'flicker', 'disable flicker', 'enable flicker')
	add_toggle(5, 'music', 'music off', 'music on', function() music(game.current_music, 0, 7) end, function() music(-1) end)
end

function _update()
	game.state:update()
end

function _draw()
	game.state:draw()
end
__gfx__
00000000000bbb9009bbb90009bbb90000000000000f9800800dddd0080dddd0800dddd010011110000000000a9a900000a9a90000a9a9000000000000000000
0000000000bbbbb99bbbbb909bbbbb9000000000000f8900800776d008067760800dddd0100111100000000009999000009999000099990000e0e00000000000
00700700bbb3bbbbbb3b3bb0bbbbbbb0088800000008990080066dd0080d66d0800dddd010011110000a00000cfcf90009cfcf90099999900e8e8e0000008000
00077000bbb666b99bbbbb909bbbbb9089a988ff000898006d2ddd22062dddd26d2dddd211111111009a89000ffff90009ffff90099999900e888e0000008000
0007700000dcccd00d666d000dcccd008f7f99890089f9808dd82ddd08dd82dd8ddddddd111111110a99aa9a0555b00000555b0000b99b0000e8e00000008000
0070070000caccc00ccacc000ccccc0089a98998008a7a8080d28dd608dd28d68dddddd61011111100000000fb5b5f000fb5b5f00f5bb5f0000e000000000000
0000000000ccccb00bcccb000ccbcc00088800000089f98080ddddd6080dddd680ddddd6101111110000000005b55500055b5550055555500000000000008000
000000000ecacceeeecacee0eccbcce0000000000008880080020020080200208002002010010010000000000151555005155150055555500000000000000000
00066600000000000000000000000000000000000005e50000000000000dddd0000dddd000000000000000000a9a900000a9a90000a9a9000000000000000000
006ddd600000000000dcbdd0000000000a0000000eb3335e000dddd000867760008dddd000000000004555400111100000111100001111000000000000000000
06d6ddd5000000000dccbcc000000000999000005b3b3335000776d0008266d00062ddd0000000000545554502424100012424100111111000000b0000000000
6d6dddd50090dccdcccccccc009b9b000400000005b33e3500266dd20d8dddd20062ddd000000000054555450444410001444410011111100000b00000570000
6ddddd5d0bb9ccccdc9b9b9d0dccccd0000000005e333355886888680d6d82dd00ddddd000000000049424940555b00000555b0000b11b000b00b00000797000
ddddd5d5b33bccdcddbbbbbddccccccd00000000533e353500dd28dd0d6ddddd008dddd000010000049444944b5b540004b5b540045bb54000b0b00000075500
d5d55d55bb6cddcbbd33b33bcccbcccd0000000053535355000ddddd008dddd0008dddd0001111000494449405b55500055b55500555555000b0b00000050000
0d555550000bcced000bbb000ddbddd0000000000555555000000202000200200002002011111111000000000151555005155150055555500005b00000000000
00355500000000000000000000000000222222220000000000000000007067000000000000000000000000000a9a900000a9a90000a9a9000000000000000000
03b333500000000000000000000000002555255508800000000000880760c670000000000a0a0a000aa900000999900000999900009999000000078000000000
3b3b353500000000000000000000000022222222088008800088008876c0cc670000000009a9a900090999990cfcf00000cfcf00009999000000088500800000
53b333550008000000000000000000005525552505000d0000d000506c0c0cc60000000009999900049404040ffff00000ffff0000999900000005500e800000
53533535000000000000000000000000222222220500dddddddd00506c0cc0c60000000004444400000000000555b00000555b0000b55b000788000000b00e00
53335355000000000000000000000000255525557f6d55555555d7f66cccc0c6000000000000000000000000fb5b5f000fb5b5f00f5bb5f00887500000b00880
05353550000000000000000cc0000000222222227f6d55555555d7f66c0c0c0600000000000000000000000005b55000005b5500005555000788500000b5b000
0055550000000000000000cccc000000552555257f666666666667f6760ccc6d00000000000000000000000001515000001551000055550000550000000b0000
0042220000cccc00000000cccc000000555555557f666666666667f60760c6700000000000000000000000000a9a900000a9a90000a9a9000000000000000000
004422000ccc7cc00000000cc0000000666666667f666655566667f600766700000000000000000000aaa9000111100000111100001111000000600000000000
00424200ccccc66c0000000000000000622262227f656545456567f60000000008888000088800000afeef400242400000242400001111000000060000000000
00442200cccccccc0000000000000000622262227f656545456567f600000000999a999a89a988900ae999400444400000444400001111000006060000000000
00444200c7cccccc0000000000000000666666667f666545456667f6000000007ff77ff78f7f99090ae999400555b00000555b0000b55b000006000000000000
04442442cc66cccc0000000000000000226222627f666545456667f600000000999a999a89a9800009f994404b5b540004b5b540045bb5400060000000000000
421421200cccccc00000000000000000226222627f6d0000000dd7f60000000008888000088800000044440005b55000005b5500005555000006000000000000
0000000000cccc000000000000000000666666660000000000000000000000000000000000000000000000000151500000155100005555000000000000000000
aaaaaa0000aaaaaa0000000aa0000000aaaaa000000aaaaa00000000000000000000000000000000000000000000000000000000000000000000000000000000
a99999a000a944499000000a9000000a99999a0000a99999a0000000000000000000000000000000000000000000000000000000000000000000000000000000
a944499900a90004990000a9990000a9944499900a99444999000000000000000000000000000000000000000000000000000000000000000000000000000000
a900049900a90000990000a9990000a9900049900a99000999000000000000000000000000000000000000000000000000000000000000000000000000000000
a900009900a90000990000a9990000a9000009900a90000099000000000000000000000000000000000000000000000000000000000000000000000000000000
a900004990a9000099000a90099000a9000004400a90000099000000000000000000000000000000000000000000000000000000000000000000000000000000
a900000990a9000099000a90099000a9000000000a90000099000000000000000000000000000000000000000000000000000000000000000000000000000000
a900000990a9000099000a90099000a9000000000a90000099000000000000000000000000000000000000000000000000000000000000000000000000000000
a900000990a9000990000a9aa99000a9000000000a90000099000000000000000000000000000000000000000000000000000000000000000000000000000000
a900000990a9aaa99000a994499900a90000aaa00a90000099000000000000000000000000000000000000000000000000000000000000000000000000000000
a900000990a944990000a990049900a9000099900a90000099000000000000000000000000000000000000000000000000000000000000000000000000000000
a900009900a900499000a900009900a9000009900a90000099000000000000000000000000000000000000000000000000000000000000000000000000000000
a9000a9400a90009900a9900009990a9a00009900a99000a99000000000000000000000000000000000000000000000000000000000000000000000000000000
a9aaa94000a90004990a9900004990a99aaa99900a99aaa990000000000000000000000000000000000000000000000000000000000000000000000000000000
a999440000a90000990a900000099009999999000099999990000000000000000000000000000000000000000000000000000000000000000000000000000000
444400000044000044044000000440004444440000044444000000000000000333b3bbbb33bbbbbb33bbbbbb33bbbb333bbbbb33355333333555550000000000
aa00000aa00aaaaaa0000aaaaaaaa00aa0000000aa0000000000000000000033bbb3333333bbbbbbb3bbbbbb3bbbbbb33bbbb33bbb5533335533355000000000
a900000a900a99999a000a999999900a90000000a9000000000000000000003bbbb33bbbb33bbbbbb3bbbbb33bbbbbbb333333bbbbb555555333335000000000
a990000a900a944499900a944444400a90000000a9000000000000000000003bbbb3bbbbbb33bbbb333bbb33333bbbbb3bb33bbbbbb553335533335000000000
a990000a900a900049900a900000000a90000000a900000000000000000003333b33bbbbbbb333333333333bbb33bbbb3bbb33bbbb5533333555555000000000
a999000a900a900009900a900000000a90000000a900000000000000000033bb333bbbbbbb333bb333bb33bbbbb33bbb3bbbb355555333333533355000000000
a999000a900a900004990a900000000a90000000a90000000000000000033bbbbb3bbbbbb33bbbbb3bbbb33bbbbb33b33bbbbb55335533335533335000000000
a999900a900a900000990a9aaaaaa00a90000000a9000000000000000003bbbbbb3bbbb333bbbbbb3bbbbb33bbbb33333bbbbb53333555555333335000000000
a909900a900a900000990a999999900a90000000a9000000000000000003bbbb3333333333bbbbb33bbbbbb3bbbb3bbb33bbbb53333355355333335000000000
a909990a900a900000990a944444400a90000000a900000000000000055553333bb33bbb3bbbbbb333bbbbb33bbb3bbbb33bbb53333335335533355550000000
a900990a900a900000990a900000000a90000000a9000000000000005533533bbbb3bbbb3bbbbb33b33bbbb333333bbbbb33b555333355333553553355000000
a900999a900a900000990a900000000a90000000a90000000000000053335bbbbb33bbbb3bbbb33bbb33bb333bb33bbbbb335555533553333555533335500000
a9000999900a900009900a900000000a90000000a90000000000000353335bbbb33bbbbb3bb333bbbbb35553bbbb33bbbb355333555553333533553333500000
a9000499900a9000a9400a900000000a90000000a90000000000000353355bbbb33bbbb555533bbbbbbb5355bbbbb33bb5553333355555335533355333500000
a9000099900a9aaa94000a9aaaaaa00a9aaaaaa0a9aaaaaa00000003555555bb555bbb5533553bbbbbb55335bbbbb35555553333335335555333355333500000
a9000049900a999440000a999999900a99999990a999999900000000553335555355b55333353bbbbb5533355bbbb55333353333335333555333555533500000
4400000440044440000004444444400944444440444444440000000053333553333555333335555bb55333335bbbb53333355333335333355555533555500000
88222299a9a9a9a000000000000000000000000000000000000000005333353333335533335535555553333355bb553333335553335333335535533335520000
bbb229989a9a9a9a0ccccc0000000000000000000000000000000000533355333333533335533355355333335555553333335555555533335333553333520000
bbbbb9829ffff99900000c0000000000000000000000000000000000533555533335533335333353335533335533555333335533555533355333355333520000
bbbbbb52ffffff990000777000000000000000000000000000000000555533553355553355333353333533355333355533355333355555555333355535520000
bbbbbbb9fffffff900000c0000000000000000000000000000000000055333355553355353333553333555555333353555553333335333555533352555220000
33bbbbb96ef66fff00000c0000000000000000000000000000000000005333335533335553333553333553553333353335553333335333355533552222200000
bbbbbbb8feffffff00000c0000000000000000000000000000000000005553335333335355335555333533353333353333553333355333353555522522000000
bbbbbbbbfeefffff00000cccccc00000000000000000000000000000055555335333335335555535535533353333353333355333555533353355225552000000
00000000000000000000000000c00000000000000000000000000000053335535333355333555333555333355333553333355555553553553335255552000000
00000000000000000000000000c00000000000000000000000000000053333555533553333535333555333335555555333553355533355553335255552000000
00000000000000000000000000c00000000000000000000000000000053335533555533333335333535533335533555555533335533335255555255552000000
00000000000000000000000000c00000000000000000000000000000055335333333553353333535533533355333353335533333533335222222225522000000
00000000000000000000000007770000000000000000000000000000005555333333555553333555333555555333353333553333533335225255522220000000
00000000000000000000000000c00000000000000000000000000000005335333335533353333555333553355333353333553333553355255255552000000000
00000000000000000000000000ccccc0000000000000000000000000005335533355333355335535555533335533555333555335555552255255552000000000
00000000000000000000000000000000000000000000000000000000005333555555333355555333555333335555525555525555222222555255552000000000
00000000000000000000000000000000000000000000000000000000005533222225333552253333555333335222222222222252255255555225522000000000
0b000067760000b000000000000000c0000000000000000000000000000555255525535522253333525533355222225555525222555255552222220000000000
000007777770000000000000000000c0000000000000000000000000000000255522555222255335522555552252522555525525555255522000000000000000
000000e77e00000000000000000000c0000000000000000000000000000000225222222255225555255222222552552555225525555222220000000000000000
000000e77e00000000000000000070c0000000000000000000000000000000022222222225522252225555255552555222255525522222000000000000000000
00700e7777e007000000000ccccc7cc0000000000000000000000000000000000000044422222222222222255522555222255222220000000000000000000000
067ee770077ee7600000000c00007000000000000000000000000000000000000000000444442222222222222225552222222200000000000000000000000000
07777700007777700000000c00000000000000000000000000000000000000000000000000444444444442229822222992222200a0a0a0a00000000000000000
07777700007777700000000c00000000000000000000000000000000000000000000000000000044444444228822229922222200a9a9a9a00000000000000000
067ee770077ee7600007000c0000000000000000000000000000000000000000000000000000000004444455bbb229982222200a9a9a9a9a0000000000000000
00700e7777e007000cc7cccc00000000000000000000000000000000000000000000000000000000004445bbbbbbb982222220099ffff9990000000000000000
000000e77e0000000c0700000000000000000000000000000000000000000000000000000000000000444bbbbbbbbb5222992009ffffff999000000000000000
000000e77e0000000c00000000000000000000000000000000000000000000000000000000000000004bbbbb73bbbbb999920099cffc6ff99900000000000000
00000777777000000c000000000000000000000000000000000000000000000000000000000000000bbbbbbb33bbbbb982220099defdffff9990000000000000
0b000067760000b00c000000000000000000000000000000000000000000000000000000000000000bbbbbbbbbbbbbb82222009ffeffffff9990000000000000
000000000000000000000000000000000000000000000000000000000000000000000000000000000bbbbbbbbbbbbbbb2222009ffeefffff9999000000000000
0000000000000000000000000000000000000002200000000000000000000000000000000000000000bb66666bbbbbbb2220009fffffefff9990000000000000
00000000000000000000000000ccccc0000000022000000000000000000000000000000000000000000466666bbbbbbd22200099ffe8fff99990000000000000
00000070070000000000000000c00000000000088000000000000000000000000000000000000000000444d666bbbbd2222000999fffffe99900000000000000
000077b77b77000000000000077700000000000000000000000000000000000000000000000000000004444d66bbbbd2222000099efffe999000000000000000
0007b777777b70000000000000c000000000000000000000000000000000000000000000000000000004444d66bbbd22222000002feeef222282000000000000
00077770077770000000000000c000000000000000000000000000000000000000000000000000000004ddccccccccd22220000822fff2222822220000000000
007b77000077b7000000000000c00000000000222200000000000000000000000000000000000000000dcccccccccccdd2200022822222228222222000000000
00077000000770000000000000c0000002200022220002200000000000000000000000000000000000dcccccfacccccccc220022282222282222222200000000
000770000007700000000cccccc0000008800022220008800000000000000000000000000000000000dcccccaaccccccccd20022228222822222222220000000
007b77000077b70000000c00000000000000008888000000000000000000000000000000000000000dccccccccccccccccc20021222888222222222222000000
000777700777700000000c00000000000000000000000000000000000000000000000000000000000dcccccccccccccccccc00212228a8222222222222200000
0007b777777b700000000c0000000000000000000000000000000000000000000000000000000000ddccccccccccccc5ccccc021122888222221012222200000
000077b77b7700000000777000000000000000000000000000000000000000000000000000000000dcccc5ccfacccc555cccc021122222222211001222220000
000000700700000000000c0000000000000000022000000000000000000000000000000000000000dcccc5ccaacccc555ccccc21122222222211000122220000
00000000000000000ccccc0000000000000000022000000000000000000000000000000000000000cccc55cccccccc5555cccc21222222222218100112222000
00000000000000000000000000000000000000000000000000000000000000000000000000000000cccc55ccccccccc5525cccc1822222222282210011222000
00000002200000000000000000000000000000000000000000000000000000000000000000000000cccc55ccccccccc55225ccb3282222228822221001222200
00000002200000000c000000000000000cccccccccccccc000000000000000000000000000000000bbb35dccfaccccc552223bbb22888888222222210ffff000
00000002200000000c000000000000000c777777777777c000000000000000000000000000000000bbbb5dccaaccccc55222bbbf22222222222122211feff000
00000002200000000c000000000000000c700000000007c0000000000000000000000000000000fab3bbddcccccccccc5222b3fe222222222221222211fff000
00000008800000000c070000000000000c700000000007c0000000000000000000000000000000a0b3bbddcccccccccc53222ee1222222222221122221ff0000
00000000000000000cc7ccccc00000000c700000000007c0000000000000000000000000000000a00904ddcccccccccc53b22001222222222222122221110000
000000000000000000070000c00000000c700000000007c00000000000000000000000000000009999044dccccc5cccc553b2201222222222222112222110000
022220000002222000000000c00000000c700000000007c00000000000000000000000000000000a00444dcccc55dccc553bbb12222222222222112222210000
088880000008888000000000c00000000c700000000007c00000000000000000000000000000000a44444dcccc55dcccc53bbb12222222222222111222110000
000000000000000000000000c00070000c700000000007c00000000000000000000000000000004a9444ddddcc55dddcc5233312222222222222111221100000
000000000000000000000000cccc7cc00c700000000007c00000000000000000000000000000444a444ddccccc55ccccc5222212222222222222111111000000
000000022000000000000000000070c00c700000000007c000000000000000000000000000000009990dccccc55cccccc50022112222222222111111dd000000
000000022000000000000000000000c00c700000000007c000000000000000000000000000000000000dccccd55ccccc550000d111222222111111dddd000000
000000022000000000000000000000c00c777777777777c0000000000000000000000000000000000000ddddd55cccdd5000066d111111111111066ddd000000
000000022000000000000000000000c00cccccccccccccc000000000000000000000000000000000000055555555555500000ddddd00000000000dddd0000000
00000000000000000000000000000000000000000000000000000000000000000000000000000000000000000000000000000000000000000000000000000000
__gff__
0000000000000000000000000000000000000000000000000000000000000000000000000000000000000000000000000000000000000000000000000000000000000000000000000000000000000000000000000000000000000000000000000000000000000000000000000000000000000000000000000000000000000000
0000000000000000000000000000000000000000000000000000000000000000000000000000000000000000000000000000000000000000000000000000000000000000000000000000000000000000000000000000000000000000000000000000000000000000000000000000000000000000000000000000000000000000
__map__
0000000000000000000000000000000000000000000000000000000000000000000000000000000000000000000000000000000000000000000000000000000000000000000000000000000000000000000000000000000000000000000000000000000000000000000000000000000000000000000000000000000000000000
0000000000000000000000000000000000000000000000000000000000000000000000000000000000000000000000000000000000000000000000000000000000000000000000000000000000000000000000000000000000000000000000000000000000000000000000000000000000000000000000000000000000000000
0000000000000000000000000000000000000000000000000000000000000000000000000000000000000000000000000000000000000000000000000000000000000000000000000000000000000000000000000000000000000000000000000000000000000000000000000000000000000000000000000000000000000000
0000000000000000000000000000000000000000000000000000000000000000000000000000000000000000000000000000000000000000000000000000000000000000000000000000000000000000000000000000000000000000000000000000000000000000000000000000000000000000000000000000000000000000
0000000000000000000000000000000000000000000000000000000000000000000000000000000000000000000000000000000000000000000000000000000000000000000000000000000000000000000000000000000000000000000000000000000000000000000000000000000000000000000000000000000000000000
0000000000000000000000000000000000000000000000000000000000000000000000000000000000000000000000000000000000000000000000000000000000000000000000000000000000000000000000000000000000000000000000000000000000000000000000000000000000000000000000000000000000000000
0000000000000000000000000000000000000000000000000000000000000000000000000000000000000000000000000000000000000000000000000000000000000000000000000000000000000000000000000000000000000000000000000000000000000000000000000000000000000000000000000000000000000000
0000000000000000000000000000000000000000000000000000000000000000000000000000000000000000000000000000000000000000000000000000000000000000000000000000000000000000000000000000000000000000000000000000000000000000000000000000000000000000000000000000000000000000
0000000000000000000000000000000000000000000000000000000000000000000000000000000000000000000000000000000000000000000000000000000000000000000000000000000000000000000000000000000000000000000000000000000000000000000000000000000000000000000000000000000000000000
0000000000000000000000000000000000000000000000000000000000000000000000000000000000000000000000000000000000000000000000000000000000000000000000000000000000000000000000000000000000000000000000000000000000000000000000000000000000000000000000000000000000000000
0000000000000000000000000000000000000000000000000000000000000000000000000000000000000000000000000000000000000000000000000000000000000000000000000000000000000000000000000000000000000000000000000000000000000000000000000000000000000000000000000000000000000000
0000000000000000000000000000000000000000000000000000000000000000000000000000000000000000000000000000000000000000000000000000000000000000000000000000000000000000000000000000000000000000000000000000000000000000000000000000000000000000000000000000000000000000
0000000000000000000000000000000000000000000000000000000000000000000000000000000000000000000000000000000000000000000000000000000000000000000000000000000000000000000000000000000000000000000000000000000000000000000000000000000000000000000000000000000000000000
0000000000000000000000000000000000000000000000000000000000000000000000000000000000000000000000000000000000000000000000000000000000000000000000000000000000000000000000000000000000000000000000000000000000000000000000000000000000000000000000000000000000000000
0000000000000000000000000000000000000000000000000000000000000000000000000000000000000000000000000000000000000000000000000000000000000000000000000000000000000000000000000000000000000000000000000000000000000000000000000000000000000000000000000000000000000000
0000000000000000000000000000000000000000000000000000000000000000000000000000000000000000000000000000000000000000000000000000000000000000000000000000000000000000000000000000000000000000000000000000000000000000000000000000000000000000000000000000000000000000
0000000000000000000000000000000000000000000000000000000000000000000000000000000000000000000000000000000000000000000000000000000000000000000000000000000000000000000000000000000000000000000000000000000000000000000000000000000000000000000000000000000000000000
0000000000000000000000000000000000000000000000000000000000000000000000000000000000000000000000000000000000000000000000000000000000000000000000000000000000000000000000000000000000000000000000000000000000000000000000000000000000000000000000000000000000000000
0000000000000000000000000000000000000000000000000000000000000000000000000000000000000000000000000000000000000000000000000000000000000000000000000000000000000000000000000000000000000000000000000000000000000000000000000000000000000000000000000000000000000000
0000000000000000000000000000000000000000000000000000000000000000000000000000000000000000000000000000000000000000000000000000000000000000000000000000000000000000000000000000000000000000000000000000000000000000000000000000000000000000000000000000000000000000
0000000000000000000000000000000000000000000000000000000000000000000000000000000000000000000000000000000000000000000000000000000000000000000000000000000000000000000000000000000000000000000000000000000000000000000000000000000000000000000000000000000000000000
0000000000000000000000000000000000000000000000000000000000000000000000000000000000000000000000000000000000000000000000000000000000000000000000000000000000000000000000000000000000000000000000000000000000000000000000000000000000000000000000000000000000000000
0000000000000000000000000000000000000000000000000000000000000000000000000000000000000000000000000000000000000000000000000000000000000000000000000000000000000000000000000000000000000000000000000000000000000000000000000000000000000000000000000000000000000000
0000000000000000000000000000000000000000000000000000000000000000000000000000000000000000000000000000000000000000000000000000000000000000000000000000000000000000000000000000000000000000000000000000000000000000000000000000000000000000000000000000000000000000
0000000000000000000000000000000000000000000000000000000000000000000000000000000000000000000000000000000000000000000000000000000000000000000000000000000000000000000000000000000000000000000000000000000000000000000000000000000000000000000000000000000000000000
0000000000000000000000000000000000000000000000000000000000000000000000000000000000000000000000000000000000000000000000000000000000000000000000000000000000000000000000000000000000000000000000000000000000000000000000000000000000000000000000000000000000000000
0000000000000000000000000000000000000000000000000000000000000000000000000000000000000000000000000000000000000000000000000000000000000000000000000000000000000000000000000000000000000000000000000000000000000000000000000000000000000000000000000000000000000000
0000000000000000000000000000000000000000000000000000000000000000000000000000000000000000000000000000000000000000000000000000000000000000000000000000000000000000000000000000000000000000000000000000000000000000000000000000000000000000000000000000000000000000
0000000000000000000000000000000000000000000000000000000000000000000000000000000000000000000000000000000000000000000000000000000000000000000000000000000000000000000000000000000000000000000000000000000000000000000000000000000000000000000000000000000000000000
0000000000000000000000000000000000000000000000000000000000000000000000000000000000000000000000000000000000000000000000000000000000000000000000000000000000000000000000000000000000000000000000000000000000000000000000000000000000000000000000000000000000000000
0000000000000000000000000000000000000000000000000000000000000000000000000000000000000000000000000000000000000000000000000000000000000000000000000000000000000000000000000000000000000000000000000000000000000000000000000000000000000000000000000000000000000000
0000000000000000000000000000000000000000000000000000000000000000000000000000000000000000000000000000000000000000000000000000000000000000000000000000000000000000000000000000000000000000000000000000000000000000000000000000000000000000000000000000000000000000
